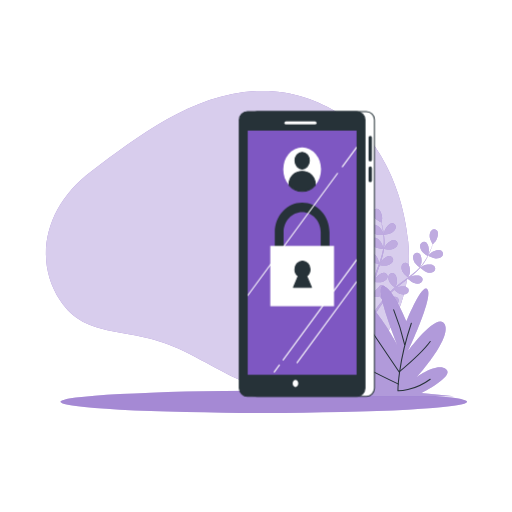
t = 0.00 s
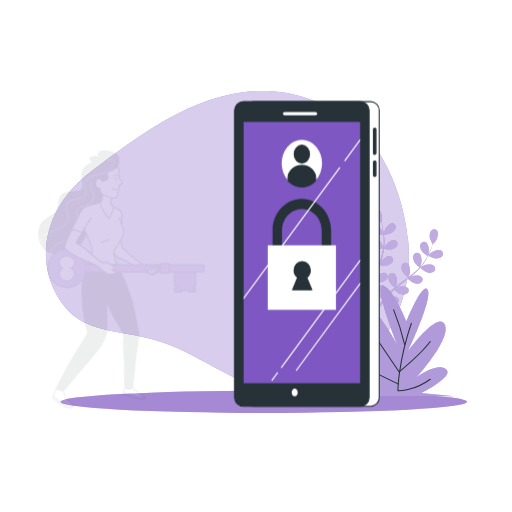
t = 0.24 s
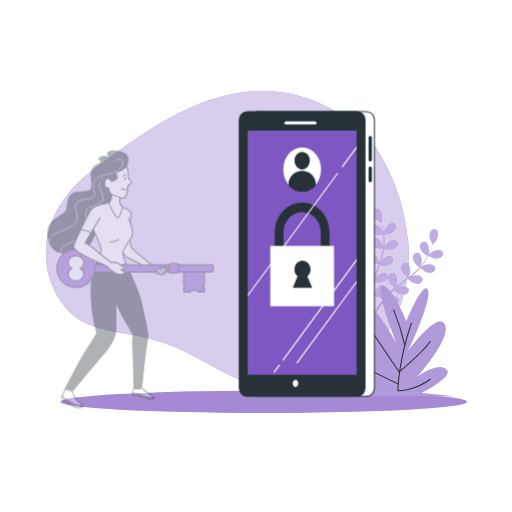
t = 0.52 s
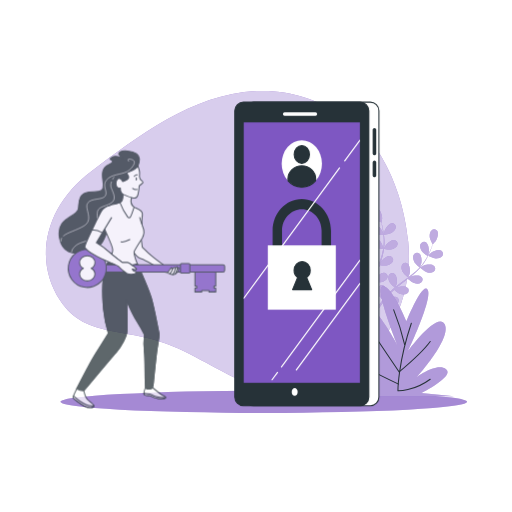
t = 0.80 s
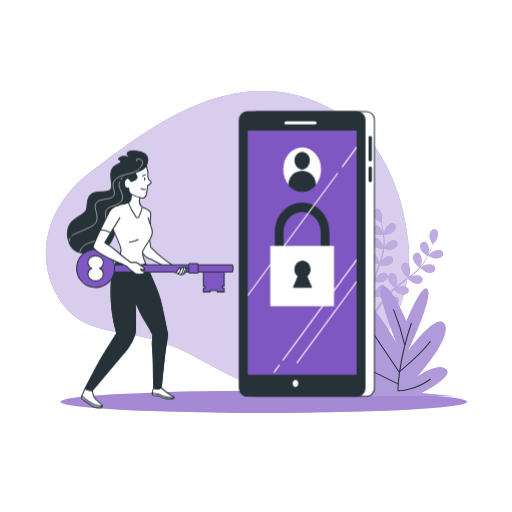
t = 1.12 s
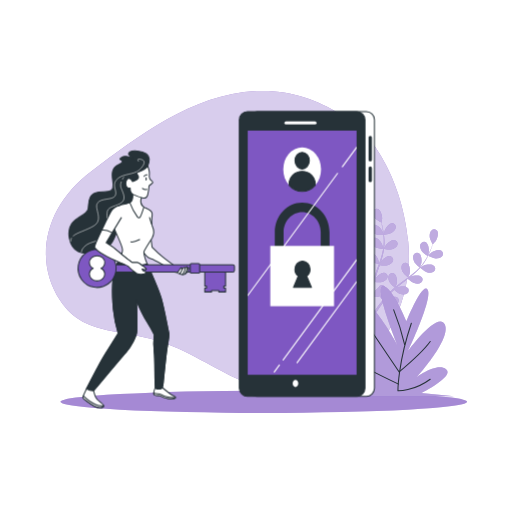
t = 1.28 s

The animated SVG that drew these frames (rendered in a browser with its animation timeline set to each time). Animation: 2 CSS @keyframes rules; one cycle of 1.60 s, repeats indefinitely.

<svg class="animated" id="freepik_stories-login" xmlns="http://www.w3.org/2000/svg" viewBox="0 0 500 500" version="1.1" xmlns:xlink="http://www.w3.org/1999/xlink" xmlns:svgjs="http://svgjs.com/svgjs"><style>svg#freepik_stories-login:not(.animated) .animable {opacity: 0;}svg#freepik_stories-login.animated #freepik--Device--inject-84 {animation: 1.5s Infinite  linear heartbeat;animation-delay: 0s;}svg#freepik_stories-login.animated #freepik--Character--inject-84 {animation: 1.6s 1 forwards cubic-bezier(.36,-0.01,.5,1.38) slideLeft;animation-delay: 0s;}            @keyframes heartbeat {                0% {                    transform: scale(1);                }                10% {                    transform: scale(1.1);                }                30% {                    transform: scale(1);                }                40% {                    transform: scale(1);                }                50% {                    transform: scale(1.1);                }                60% {                    transform: scale(1);                }                100% {                    transform: scale(1);                }            }                    @keyframes slideLeft {                0% {                    opacity: 0;                    transform: translateX(-30px);                }                100% {                    opacity: 1;                    transform: translateX(0);                }            }        </style><g id="freepik--background-simple--inject-84" class="animable" style="transform-origin: 222.08px 234.005px;"><path d="M356.39,130.86s-40.26-44.11-104-42S134.28,133.71,89.33,167.15s-57,85.38-30.87,125.93,67.77,23.48,120.78,49.8,63.08,41.27,122.13,34.87,104-71.86,97.3-141.59S356.39,130.86,356.39,130.86Z" style="fill: rgb(126, 87, 194); transform-origin: 222.08px 234.005px;" id="el7v50v9wsxz3" class="animable"></path><g id="elczfb99ew74b"><path d="M356.39,130.86s-40.26-44.11-104-42S134.28,133.71,89.33,167.15s-57,85.38-30.87,125.93,67.77,23.48,120.78,49.8,63.08,41.27,122.13,34.87,104-71.86,97.3-141.59S356.39,130.86,356.39,130.86Z" style="fill: rgb(255, 255, 255); opacity: 0.7; transform-origin: 222.08px 234.005px;" class="animable"></path></g></g><g id="freepik--Floor--inject-84" class="animable" style="transform-origin: 257.62px 392.44px;"><ellipse cx="257.62" cy="392.44" rx="198.52" ry="10.83" style="fill: rgb(126, 87, 194); transform-origin: 257.62px 392.44px;" id="elj264z9d5rif" class="animable"></ellipse><g id="el7kmh36v1lpg"><ellipse cx="257.62" cy="392.44" rx="198.52" ry="10.83" style="fill: rgb(255, 255, 255); opacity: 0.3; transform-origin: 257.62px 392.44px;" class="animable"></ellipse></g></g><g id="freepik--Plants--inject-84" class="animable" style="transform-origin: 371.97px 295.449px;"><path d="M374.94,229.2c-.06,0,.69-3.73.77-4,.86-2.66,4.1-7.3,7.23-7.29a3.71,3.71,0,0,1,3.57,4.21c-.23,2.21-2.21,4.08-4,5.17C380.41,228.6,374.94,229.2,374.94,229.2Z" style="fill: rgb(126, 87, 194); transform-origin: 380.74px 223.555px;" id="eljtix89l20yl" class="animable"></path><path d="M368.87,204.09c2.95,1.06,4.42,6.52,4.32,9.32,0,.24-.56,4-.61,4l-.06,0c.23.86.48,1.79.73,2.8.44,1.88.92,4,1.29,6.36a65.81,65.81,0,0,1,.84,7.65,48.31,48.31,0,0,1-.29,8.6.3.3,0,0,0,0,.1c.39-.83,1.54-3.13,1.65-3.3,1.54-2.34,5.88-6,8.91-5.12a3.71,3.71,0,0,1,2.32,5c-.8,2.06-3.2,3.35-5.21,3.92-2.27.65-7.33-.12-7.73-.18a64.94,64.94,0,0,1-1.86,8.56q-.7,2.46-1.52,4.92c.35-.71.68-1.34.73-1.43,1.54-2.34,5.88-6,8.91-5.13a3.7,3.7,0,0,1,2.32,5c-.8,2.07-3.2,3.35-5.21,3.93s-6.37,0-7.51-.15c-.21.62-.42,1.25-.64,1.87-1,3-2.08,6-3,8.94-.33,1-.62,2.08-.91,3.12.32-.63.59-1.16.64-1.23,1.53-2.34,5.88-6,8.9-5.13a3.72,3.72,0,0,1,2.33,5c-.8,2.06-3.21,3.35-5.22,3.92s-5.94.07-7.3-.12c-.27,1.08-.53,2.15-.74,3.2-.13.72-.3,1.41-.39,2.14s-.2,1.44-.3,2.14c-.14,1.37-.3,2.79-.4,4.13-.08.93-.14,1.82-.2,2.71.31-1,1-3.06,1.05-3.23a14.5,14.5,0,0,1,4.8-5.46,3.85,3.85,0,0,1,.41-.71,3.71,3.71,0,0,1,5.45-.86c2.38,2,1.78,7.68.69,10.26-.06.15-.95,1.72-1.52,2.7.43-.52.83-1,1.28-1.58.87-1.06,1.77-2.1,2.73-3.22l1.47-1.59c.48-.55,1.06-1.06,1.59-1.59,1.25-1.21,2.58-2.38,3.95-3.53-.94-.76-4.21-3.53-5.15-5.41s-1.61-4.51-.63-6.49a3.71,3.71,0,0,1,5.27-1.67c2.65,1.66,2.92,7.31,2.23,10,0,.17-.76,2.06-1.17,3.09.83-.68,1.65-1.37,2.51-2,2.48-1.92,5.05-3.78,7.6-5.65l2.33-1.73c-.33-.27-4.29-3.47-5.35-5.57-.93-1.87-1.61-4.51-.63-6.5a3.72,3.72,0,0,1,5.27-1.67c2.65,1.67,2.92,7.32,2.23,10-.05.21-1.08,2.93-1.38,3.61,1.71-1.28,3.4-2.56,5-3.89a64.73,64.73,0,0,0,6.2-5.78c-.15-.12-4.3-3.44-5.38-5.6-.94-1.87-1.61-4.51-.63-6.49a3.7,3.7,0,0,1,5.26-1.67c2.66,1.66,2.93,7.31,2.24,10-.05.17-.83,2.25-1.23,3.23l.16.09a47.88,47.88,0,0,0,5.09-6.84c.83-1.32,1.56-2.63,2.24-3.93-.84-.54-4.63-3-5.82-4.88s-2.09-4.3-1.34-6.38a3.71,3.71,0,0,1,5-2.24c2.83,1.36,3.71,6.95,3.32,9.72,0,.15-.4,1.66-.69,2.76.29-.59.61-1.19.88-1.76,1-2.14,1.85-4.16,2.55-6,.4-1,.73-2,1-2.83-.55-1-2.69-4.85-2.9-7s.13-4.79,1.76-6.29a3.71,3.71,0,0,1,5.51.35c1.88,2.51.09,7.87-1.53,10.16-.14.19-2.69,3-2.72,3l0-.06c-.28.85-.58,1.76-.94,2.74-.66,1.81-1.44,3.86-2.42,6a66.87,66.87,0,0,1-3.53,6.84,48.53,48.53,0,0,1-5,7l-.07.08c.78-.49,3-1.76,3.19-1.84,2.58-1.1,8.2-1.73,10.26.64a3.72,3.72,0,0,1-.82,5.46c-1.81,1.28-4.53,1-6.52.39-2.25-.71-6-4.14-6.35-4.41a64.86,64.86,0,0,1-6.27,6.11c-1.3,1.12-2.63,2.2-4,3.26.69-.39,1.31-.74,1.4-.78,2.57-1.1,8.19-1.73,10.25.64a3.71,3.71,0,0,1-.82,5.46c-1.8,1.28-4.52,1-6.51.39s-5.32-3.49-6.18-4.26l-1.57,1.21c-2.52,1.93-5,3.84-7.45,5.79-.85.69-1.66,1.4-2.48,2.1.62-.35,1.13-.64,1.22-.67,2.57-1.11,8.19-1.73,10.25.63a3.7,3.7,0,0,1-.82,5.46c-1.81,1.28-4.52,1-6.51.4s-5-3.22-6-4.13c-.81.75-1.63,1.49-2.38,2.26-.51.53-1,1-1.5,1.57s-1,1.08-1.44,1.62c-.87,1.06-1.78,2.16-2.61,3.22-.58.73-1.12,1.44-1.66,2.15.83-.69,2.51-2,2.66-2.11,2.37-1.48,7.83-2.95,10.23-.93a3.72,3.72,0,0,1,0,5.53c-1.59,1.53-4.31,1.7-6.37,1.38-2.28-.36-6.4-3-6.91-3.38-.9,1.18-1.76,2.34-2.56,3.45-2.77,3.83-4.93,7.12-6.41,9.45l-.15.23-1.92-.93c.1-.15.2-.29.3-.45,1.55-2.32,3.81-5.6,6.69-9.41.91-1.2,1.9-2.47,2.93-3.77a40,40,0,0,1-3-3.68c-2.21.86-6.8.9-7.39.9-.09,1.48-.17,2.92-.23,4.28-.2,4.73-.18,8.67-.13,11.42v.33l-2.11-1c0-2.73.11-6.44.39-10.81.09-1.51.22-3.12.37-4.76-.59-.15-5.36-1.38-7.16-2.82-1.63-1.3-3.35-3.42-3.29-5.63a3.7,3.7,0,0,1,4.08-3.72c3.11.4,5.71,5.42,6.23,8.17,0,.16.16,2,.22,3.1.07-.68.12-1.33.19-2,.14-1.37.32-2.74.51-4.21.11-.7.23-1.41.34-2.13s.3-1.46.45-2.2c.38-1.7.84-3.41,1.35-5.12-1.2-.13-5.45-.63-7.28-1.67s-3.83-2.88-4.1-5.07a3.7,3.7,0,0,1,3.47-4.3c3.13-.08,6.47,4.49,7.39,7.13.06.17.51,2.14.73,3.23.32-1,.62-2.06,1-3.08,1-3,2.13-5.94,3.23-8.91.34-.91.66-1.82,1-2.72-.43,0-5.5-.53-7.54-1.7-1.81-1-3.83-2.88-4.11-5.07a3.72,3.72,0,0,1,3.47-4.3c3.14-.08,6.48,4.49,7.4,7.13.07.2.71,3,.84,3.77.72-2,1.43-4,2-6a64.85,64.85,0,0,0,2-8.24c-.2,0-5.5-.5-7.58-1.7-1.82-1-3.84-2.88-4.11-5.07a3.72,3.72,0,0,1,3.47-4.3c3.13-.07,6.47,4.49,7.39,7.13.06.18.55,2.34.76,3.37h.18a47.86,47.86,0,0,0,.48-8.51c0-1.57-.15-3.06-.3-4.52-1,0-5.54,0-7.54-.86s-4.13-2.44-4.65-4.59a3.71,3.71,0,0,1,3-4.65c3.11-.42,6.93,3.75,8.14,6.28.06.14.58,1.61.93,2.68-.07-.65-.14-1.33-.23-1.95-.31-2.35-.75-4.49-1.15-6.37-.24-1.07-.47-2-.7-2.93-1-.5-4.92-2.56-6.27-4.23s-2.53-4.06-2-6.21A3.71,3.71,0,0,1,368.87,204.09Z" style="fill: rgb(126, 87, 194); transform-origin: 389.517px 255.664px;" id="eleq1r5fq36vb" class="animable"></path><path d="M425.55,252.42c-2.45-.1-7.35-2.61-7.35-2.62s2.63-2.72,2.82-2.87c2.19-1.75,7.45-3.83,10.06-2.1a3.72,3.72,0,0,1,.65,5.49C430.33,252,427.64,252.5,425.55,252.42Z" style="fill: rgb(126, 87, 194); transform-origin: 425.426px 248.304px;" id="elgelm7l28vkp" class="animable"></path><g id="elwldnk3xrci"><g style="opacity: 0.5; transform-origin: 391.986px 255.664px;" class="animable"><path d="M374.94,229.2c-.06,0,.69-3.73.77-4,.86-2.66,4.1-7.3,7.23-7.29a3.71,3.71,0,0,1,3.57,4.21c-.23,2.21-2.21,4.08-4,5.17C380.41,228.6,374.94,229.2,374.94,229.2Z" style="fill: rgb(255, 255, 255); transform-origin: 380.74px 223.555px;" id="elrmn7ro8w4xf" class="animable"></path><path d="M368.87,204.09c2.95,1.06,4.42,6.52,4.32,9.32,0,.24-.56,4-.61,4l-.06,0c.23.86.48,1.79.73,2.8.44,1.88.92,4,1.29,6.36a65.81,65.81,0,0,1,.84,7.65,48.31,48.31,0,0,1-.29,8.6.3.3,0,0,0,0,.1c.39-.83,1.54-3.13,1.65-3.3,1.54-2.34,5.88-6,8.91-5.12a3.71,3.71,0,0,1,2.32,5c-.8,2.06-3.2,3.35-5.21,3.92-2.27.65-7.33-.12-7.73-.18a64.94,64.94,0,0,1-1.86,8.56q-.7,2.46-1.52,4.92c.35-.71.68-1.34.73-1.43,1.54-2.34,5.88-6,8.91-5.13a3.7,3.7,0,0,1,2.32,5c-.8,2.07-3.2,3.35-5.21,3.93s-6.37,0-7.51-.15c-.21.62-.42,1.25-.64,1.87-1,3-2.08,6-3,8.94-.33,1-.62,2.08-.91,3.12.32-.63.59-1.16.64-1.23,1.53-2.34,5.88-6,8.9-5.13a3.72,3.72,0,0,1,2.33,5c-.8,2.06-3.21,3.35-5.22,3.92s-5.94.07-7.3-.12c-.27,1.08-.53,2.15-.74,3.2-.13.72-.3,1.41-.39,2.14s-.2,1.44-.3,2.14c-.14,1.37-.3,2.79-.4,4.13-.08.93-.14,1.82-.2,2.71.31-1,1-3.06,1.05-3.23a14.5,14.5,0,0,1,4.8-5.46,3.85,3.85,0,0,1,.41-.71,3.71,3.71,0,0,1,5.45-.86c2.38,2,1.78,7.68.69,10.26-.06.15-.95,1.72-1.52,2.7.43-.52.83-1,1.28-1.58.87-1.06,1.77-2.1,2.73-3.22l1.47-1.59c.48-.55,1.06-1.06,1.59-1.59,1.25-1.21,2.58-2.38,3.95-3.53-.94-.76-4.21-3.53-5.15-5.41s-1.61-4.51-.63-6.49a3.71,3.71,0,0,1,5.27-1.67c2.65,1.66,2.92,7.31,2.23,10,0,.17-.76,2.06-1.17,3.09.83-.68,1.65-1.37,2.51-2,2.48-1.92,5.05-3.78,7.6-5.65l2.33-1.73c-.33-.27-4.29-3.47-5.35-5.57-.93-1.87-1.61-4.51-.63-6.5a3.72,3.72,0,0,1,5.27-1.67c2.65,1.67,2.92,7.32,2.23,10-.05.21-1.08,2.93-1.38,3.61,1.71-1.28,3.4-2.56,5-3.89a64.73,64.73,0,0,0,6.2-5.78c-.15-.12-4.3-3.44-5.38-5.6-.94-1.87-1.61-4.51-.63-6.49a3.7,3.7,0,0,1,5.26-1.67c2.66,1.66,2.93,7.31,2.24,10-.05.17-.83,2.25-1.23,3.23l.16.09a47.88,47.88,0,0,0,5.09-6.84c.83-1.32,1.56-2.63,2.24-3.93-.84-.54-4.63-3-5.82-4.88s-2.09-4.3-1.34-6.38a3.71,3.71,0,0,1,5-2.24c2.83,1.36,3.71,6.95,3.32,9.72,0,.15-.4,1.66-.69,2.76.29-.59.61-1.19.88-1.76,1-2.14,1.85-4.16,2.55-6,.4-1,.73-2,1-2.83-.55-1-2.69-4.85-2.9-7s.13-4.79,1.76-6.29a3.71,3.71,0,0,1,5.51.35c1.88,2.51.09,7.87-1.53,10.16-.14.19-2.69,3-2.72,3l0-.06c-.28.85-.58,1.76-.94,2.74-.66,1.81-1.44,3.86-2.42,6a66.87,66.87,0,0,1-3.53,6.84,48.53,48.53,0,0,1-5,7l-.07.08c.78-.49,3-1.76,3.19-1.84,2.58-1.1,8.2-1.73,10.26.64a3.72,3.72,0,0,1-.82,5.46c-1.81,1.28-4.53,1-6.52.39-2.25-.71-6-4.14-6.35-4.41a64.86,64.86,0,0,1-6.27,6.11c-1.3,1.12-2.63,2.2-4,3.26.69-.39,1.31-.74,1.4-.78,2.57-1.1,8.19-1.73,10.25.64a3.71,3.71,0,0,1-.82,5.46c-1.8,1.28-4.52,1-6.51.39s-5.32-3.49-6.18-4.26l-1.57,1.21c-2.52,1.93-5,3.84-7.45,5.79-.85.69-1.66,1.4-2.48,2.1.62-.35,1.13-.64,1.22-.67,2.57-1.11,8.19-1.73,10.25.63a3.7,3.7,0,0,1-.82,5.46c-1.81,1.28-4.52,1-6.51.4s-5-3.22-6-4.13c-.81.75-1.63,1.49-2.38,2.26-.51.53-1,1-1.5,1.57s-1,1.08-1.44,1.62c-.87,1.06-1.78,2.16-2.61,3.22-.58.73-1.12,1.44-1.66,2.15.83-.69,2.51-2,2.66-2.11,2.37-1.48,7.83-2.95,10.23-.93a3.72,3.72,0,0,1,0,5.53c-1.59,1.53-4.31,1.7-6.37,1.38-2.28-.36-6.4-3-6.91-3.38-.9,1.18-1.76,2.34-2.56,3.45-2.77,3.83-4.93,7.12-6.41,9.45l-.15.23-1.92-.93c.1-.15.2-.29.3-.45,1.55-2.32,3.81-5.6,6.69-9.41.91-1.2,1.9-2.47,2.93-3.77a40,40,0,0,1-3-3.68c-2.21.86-6.8.9-7.39.9-.09,1.48-.17,2.92-.23,4.28-.2,4.73-.18,8.67-.13,11.42v.33l-2.11-1c0-2.73.11-6.44.39-10.81.09-1.51.22-3.12.37-4.76-.59-.15-5.36-1.38-7.16-2.82-1.63-1.3-3.35-3.42-3.29-5.63a3.7,3.7,0,0,1,4.08-3.72c3.11.4,5.71,5.42,6.23,8.17,0,.16.16,2,.22,3.1.07-.68.12-1.33.19-2,.14-1.37.32-2.74.51-4.21.11-.7.23-1.41.34-2.13s.3-1.46.45-2.2c.38-1.7.84-3.41,1.35-5.12-1.2-.13-5.45-.63-7.28-1.67s-3.83-2.88-4.1-5.07a3.7,3.7,0,0,1,3.47-4.3c3.13-.08,6.47,4.49,7.39,7.13.06.17.51,2.14.73,3.23.32-1,.62-2.06,1-3.08,1-3,2.13-5.94,3.23-8.91.34-.91.66-1.82,1-2.72-.43,0-5.5-.53-7.54-1.7-1.81-1-3.83-2.88-4.11-5.07a3.72,3.72,0,0,1,3.47-4.3c3.14-.08,6.48,4.49,7.4,7.13.07.2.71,3,.84,3.77.72-2,1.43-4,2-6a64.85,64.85,0,0,0,2-8.24c-.2,0-5.5-.5-7.58-1.7-1.82-1-3.84-2.88-4.11-5.07a3.72,3.72,0,0,1,3.47-4.3c3.13-.07,6.47,4.49,7.39,7.13.06.18.55,2.34.76,3.37h.18a47.86,47.86,0,0,0,.48-8.51c0-1.57-.15-3.06-.3-4.52-1,0-5.54,0-7.54-.86s-4.13-2.44-4.65-4.59a3.71,3.71,0,0,1,3-4.65c3.11-.42,6.93,3.75,8.14,6.28.06.14.58,1.61.93,2.68-.07-.65-.14-1.33-.23-1.95-.31-2.35-.75-4.49-1.15-6.37-.24-1.07-.47-2-.7-2.93-1-.5-4.92-2.56-6.27-4.23s-2.53-4.06-2-6.21A3.71,3.71,0,0,1,368.87,204.09Z" style="fill: rgb(255, 255, 255); transform-origin: 389.517px 255.664px;" id="elfpo3pq4ha5l" class="animable"></path><path d="M425.55,252.42c-2.45-.1-7.35-2.61-7.35-2.62s2.63-2.72,2.82-2.87c2.19-1.75,7.45-3.83,10.06-2.1a3.72,3.72,0,0,1,.65,5.49C430.33,252,427.64,252.5,425.55,252.42Z" style="fill: rgb(255, 255, 255); transform-origin: 425.426px 248.304px;" id="elt2gz4wtkruj" class="animable"></path></g></g><path d="M396.94,313.78s-14.87-35.85-23.19-34.29S388,336.63,388,336.63s-26.16-49.35-44-49.35,6.54,54.55,29.13,72.73c0,0-35.67-38.44-56.48-30.13s41.62,47.27,41.62,47.27-36.27-11.43-32.11-2.6,15.46,10.39,15.46,10.39l-41,2.08H443.32l-32.11-3.12s33.3-16.62,24.38-23.37-28.54,7.79-28.54,7.79,33.89-37.4,27.35-51.43-35.68,25.46-35.68,25.46,23.79-50.39,19-59.22S396.94,313.78,396.94,313.78Z" style="fill: rgb(126, 87, 194); transform-origin: 371.97px 333.23px;" id="el291leid3kg2" class="animable"></path><g id="elttod15jr7h"><path d="M396.94,313.78s-14.87-35.85-23.19-34.29S388,336.63,388,336.63s-26.16-49.35-44-49.35,6.54,54.55,29.13,72.73c0,0-35.67-38.44-56.48-30.13s41.62,47.27,41.62,47.27-36.27-11.43-32.11-2.6,15.46,10.39,15.46,10.39l-41,2.08H443.32l-32.11-3.12s33.3-16.62,24.38-23.37-28.54,7.79-28.54,7.79,33.89-37.4,27.35-51.43-35.68,25.46-35.68,25.46,23.79-50.39,19-59.22S396.94,313.78,396.94,313.78Z" style="fill: rgb(255, 255, 255); opacity: 0.4; transform-origin: 371.97px 333.23px;" class="animable"></path></g><path d="M401.7,315.66c-13.09,38.65-13.09,66-13.09,66s15.46.59,31.52-11.3" style="fill: none; stroke: rgb(38, 50, 56); stroke-linecap: round; stroke-linejoin: round; transform-origin: 404.37px 348.662px;" id="eln7x4d3k8c9m" class="animable"></path><path d="M395.16,336.48a232.51,232.51,0,0,0-10.71-33.9" style="fill: none; stroke: rgb(38, 50, 56); stroke-linecap: round; stroke-linejoin: round; transform-origin: 389.805px 319.53px;" id="el11fzfbfdugz" class="animable"></path><path d="M356.51,313.88l33.29,49.35s22.6-19,30.33-29.73" style="fill: none; stroke: rgb(38, 50, 56); stroke-linecap: round; stroke-linejoin: round; transform-origin: 388.32px 338.555px;" id="elkcmdqesqtl" class="animable"></path><path d="M389.21,375.13S354.13,358.48,339.86,349" style="fill: none; stroke: rgb(38, 50, 56); stroke-linecap: round; stroke-linejoin: round; transform-origin: 364.535px 362.065px;" id="el24lxau7ia03" class="animable"></path></g><g id="freepik--Device--inject-84" class="animable animator-active" style="transform-origin: 299.675px 248.01px;"><rect x="242.96" y="109" width="122.68" height="278.02" rx="7.92" style="fill: rgb(255, 255, 255); stroke: rgb(38, 50, 56); stroke-linecap: round; stroke-linejoin: round; transform-origin: 304.3px 248.01px;" id="elm11r82ufqy" class="animable"></rect><path d="M361.54,157.67a1.63,1.63,0,0,1-1.63-1.63V134.19a1.64,1.64,0,0,1,3.27,0V156A1.64,1.64,0,0,1,361.54,157.67Z" style="fill: rgb(38, 50, 56); transform-origin: 361.545px 145.174px;" id="elxlol4j8i4f" class="animable"></path><path d="M361.54,177.91a1.63,1.63,0,0,1-1.63-1.63V164.07a1.64,1.64,0,0,1,3.27,0v12.21A1.64,1.64,0,0,1,361.54,177.91Z" style="fill: rgb(38, 50, 56); transform-origin: 361.545px 170.234px;" id="elepobgns8f0o" class="animable"></path><rect x="233.71" y="109" width="122.68" height="278.02" rx="7.92" style="fill: rgb(38, 50, 56); stroke: rgb(38, 50, 56); stroke-linecap: round; stroke-linejoin: round; transform-origin: 295.05px 248.01px;" id="elcmcsioobk5f" class="animable"></rect><rect x="241.88" y="127.51" width="106.34" height="238.46" style="fill: rgb(126, 87, 194); transform-origin: 295.05px 246.74px;" id="eloxpewhn2p7" class="animable"></rect><line x1="279.26" y1="119.89" x2="307.57" y2="119.89" style="fill: none; stroke: rgb(255, 255, 255); stroke-linecap: round; stroke-linejoin: round; stroke-width: 3px; transform-origin: 293.415px 119.89px;" id="elo0eql0bqsob" class="animable"></line><path d="M291.24,374.41c0,1.95-1.22,3.53-2.73,3.53s-2.72-1.58-2.72-3.53,1.22-3.54,2.72-3.54S291.24,372.45,291.24,374.41Z" style="fill: rgb(255, 255, 255); transform-origin: 288.515px 374.405px;" id="elxrtf6fqyhf" class="animable"></path><ellipse cx="295.05" cy="165.35" rx="18.44" ry="21.5" style="fill: rgb(255, 255, 255); transform-origin: 295.05px 165.35px;" id="el0mcqjs1pg7fl" class="animable"></ellipse><ellipse cx="295.05" cy="156.91" rx="7" ry="8.17" style="fill: rgb(38, 50, 56); stroke: rgb(38, 50, 56); stroke-linecap: round; stroke-linejoin: round; transform-origin: 295.05px 156.91px;" id="elnnicciucxsa" class="animable"></ellipse><path d="M295.05,167.25c-7,0-12.73,5.37-12.73,12a11.14,11.14,0,0,0,.17,1.84,16.54,16.54,0,0,0,25.12,0,12.34,12.34,0,0,0,.16-1.84C307.77,172.62,302.07,167.25,295.05,167.25Z" style="fill: rgb(38, 50, 56); stroke: rgb(38, 50, 56); stroke-linecap: round; stroke-linejoin: round; transform-origin: 295.045px 177.059px;" id="elmx3g2s6n81k" class="animable"></path><path d="M317.47,259H272.63a4.48,4.48,0,0,1-4.3-4.65V226.67c0-15.95,12-28.93,26.72-28.93s26.71,13,26.71,28.93v27.66A4.48,4.48,0,0,1,317.47,259Zm-40.55-9.3h36.25v-23c0-10.82-8.13-19.63-18.12-19.63s-18.13,8.81-18.13,19.63Z" style="fill: rgb(38, 50, 56); transform-origin: 295.045px 228.37px;" id="elxqueya6dcqk" class="animable"></path><rect x="263.92" y="240.11" width="62.26" height="58.9" style="fill: rgb(255, 255, 255); transform-origin: 295.05px 269.56px;" id="el7rri8g174yd" class="animable"></rect><path d="M304.12,280.66l-4.62-11.11a8.19,8.19,0,0,0,3.25-6.62c0-4.43-3.31-8-7.4-8s-7.39,3.58-7.39,8a8.18,8.18,0,0,0,3.24,6.62l-4.61,11.11Z" style="fill: rgb(38, 50, 56); stroke: rgb(38, 50, 56); stroke-linecap: round; stroke-linejoin: round; transform-origin: 295.355px 267.795px;" id="el6h5jstugy3x" class="animable"></path><path d="M276.08,351.94a.57.57,0,0,0,.33.11.52.52,0,0,0,.43-.23l71.38-97.09v-1.84L276,351.18A.54.54,0,0,0,276.08,351.94Z" style="fill: rgb(255, 255, 255); transform-origin: 312.05px 302.47px;" id="el1whsxpxd5kj" class="animable"></path><path d="M333.86,162.49a.54.54,0,0,0,.12.76.55.55,0,0,0,.76-.12l13.48-18.33V143Z" style="fill: rgb(255, 255, 255); transform-origin: 340.987px 153.176px;" id="elrz8mouhyl7" class="animable"></path><path d="M241.88,289.46,330,169.63a.54.54,0,0,0-.88-.64l-87.2,118.63Z" style="fill: rgb(255, 255, 255); transform-origin: 285.992px 229.113px;" id="elbio294d4dqq" class="animable"></path><path d="M267.8,363.76a.57.57,0,0,0,.44-.22l5-6.76a.54.54,0,0,0-.12-.76.55.55,0,0,0-.76.12l-5,6.75a.54.54,0,0,0,.11.76A.51.51,0,0,0,267.8,363.76Z" style="fill: rgb(255, 255, 255); transform-origin: 270.298px 359.839px;" id="eld9lv37x3ak9" class="animable"></path><path d="M348.22,274.17l-58.6,79.71a.54.54,0,0,0,.44.86.53.53,0,0,0,.44-.22L348.22,276Z" style="fill: rgb(255, 255, 255); transform-origin: 318.867px 314.455px;" id="el0kz6o7a8ie2o" class="animable"></path></g><g id="freepik--Character--inject-84" class="animable" style="transform-origin: 146.198px 272.618px;"><path d="M142.41,162.14a15.89,15.89,0,0,0,1.4-7c0-4.47-5.41-7.06-11.77-7.77s-9.18,1.88-8.24,3.53a15.4,15.4,0,0,0,3.53,3.53s-6.36-3.53-10.6-.7,1.89,1.65.71,4.47-7.77,1.65-9.42,9.18,3.06,15.07-1.18,18.37-17-1.18-20.72,7.06,1.56,11.9-7.38,17.08-15.46,10.24-12.87,22.95S76.94,250,93.66,245.51s15.54-14.6,21-25,13.9-8.24,16.49-14.13-.71-12.95-.47-18.37,5.65-6.59,7.77-13S142.41,162.14,142.41,162.14Z" style="fill: rgb(38, 50, 56); stroke: rgb(38, 50, 56); stroke-linecap: round; stroke-linejoin: round; transform-origin: 104.557px 197.231px;" id="elvl86godgwja" class="animable"></path><path d="M67.82,232.6a6.26,6.26,0,0,0-.65,2.85" style="fill: none; stroke: rgb(255, 255, 255); stroke-linecap: round; stroke-linejoin: round; stroke-width: 0.5px; transform-origin: 67.4948px 234.025px;" id="el15hufuqq98n" class="animable"></path><path d="M133.37,157.47s-2.94-3.4,2.72-1.82c7.13,2-1.24,10.25-4.46,11.91-6.46,3.31-15,2.25-20,8.27-4.54,5.44,1.59,11.11-1.13,15.42s-13.61,1.81-17.23,7,6.57,16.33-3.86,22.45c-7.54,4.43-15.8,6.13-19.79,9.64" style="fill: none; stroke: rgb(255, 255, 255); stroke-linecap: round; stroke-linejoin: round; stroke-width: 0.5px; transform-origin: 104.254px 192.786px;" id="elal5kh0jh10e" class="animable"></path><path d="M116.46,177.59a8.17,8.17,0,0,0-.54,4.59c.9,3.85,6.12,11.11,1.36,15.19S104.35,201.22,103,206s1.36,17.91-3.17,24-13.38,5.67-18.14,9.75-4.08,6.35-4.08,6.35" style="fill: none; stroke: rgb(255, 255, 255); stroke-linecap: round; stroke-linejoin: round; stroke-width: 0.5px; transform-origin: 98.4162px 211.845px;" id="elh8q9dsidgxu" class="animable"></path><path d="M118.86,173.11a19.93,19.93,0,0,0-1.14,1.81" style="fill: none; stroke: rgb(255, 255, 255); stroke-linecap: round; stroke-linejoin: round; stroke-width: 0.5px; transform-origin: 118.29px 174.015px;" id="elbfyv9f69xqg" class="animable"></path><path d="M145.46,232.24l1.15,9s6,6,10.41,9.71,15.71,11.56,15.71,11.56L167,264.14s-18.73-11.1-22.43-12-6.47-6.24-7.62-7.86S142.45,230.62,145.46,232.24Z" style="fill: rgb(255, 255, 255); stroke: rgb(38, 50, 56); stroke-linecap: round; stroke-linejoin: round; transform-origin: 154.774px 248.115px;" id="elm3ent8otf4" class="animable"></path><path d="M156.9,378.67s5.66,4.78,8,6.38,5.07,2.32,4.64,3.19-1.6,1.74-7.11,1-7.1-2.61-8.12-2.9-3.48.44-5.36-.72,1.1-8.07,1.1-8.07A5.38,5.38,0,0,0,156.9,378.67Z" style="fill: rgb(255, 255, 255); stroke: rgb(38, 50, 56); stroke-linecap: round; stroke-linejoin: round; transform-origin: 158.956px 383.535px;" id="el5exxqizf949" class="animable"></path><path d="M169.52,388.24a.74.74,0,0,0,0-.14,25.77,25.77,0,0,1-9.46-.89c-3.56-.84-4.61-2.73-8-2.73a11.62,11.62,0,0,1-3.91-.64,2.06,2.06,0,0,0,.71,1.79c1.88,1.16,4.35.43,5.36.72s2.61,2.18,8.12,2.9S169.08,389.11,169.52,388.24Z" style="fill: rgb(255, 255, 255); stroke: rgb(38, 50, 56); stroke-linecap: round; stroke-linejoin: round; transform-origin: 158.831px 386.679px;" id="ellj12wru8xrp" class="animable"></path><path d="M127.27,185.4s1.09,7.34-.31,10.3-5.78,3.28-9.52,3.91-12.33,3.9-11.4,12.33,11.71,26.69,11.71,31.84-3.28,7.8-6.87,17.79-3.12,28.57-2,40.59a126.9,126.9,0,0,0,4.68,23.41s-9,14.52-13,20.76-18,33.41-18,33.41,0,.93,2.18,1.56a13.68,13.68,0,0,0,4.69.31s26.84-32.31,31.84-37.77,9.68-15,10.3-19.36-.15-31.06-.15-31.06,5.61,13.42,10,20.29a144.23,144.23,0,0,1,7.32,13,78.58,78.58,0,0,0,0,17c1.09,7.8.17,32.86,1.26,34.89s5.32,1.18,6.26.25,1.38-7,1.38-7,1.87-19,3-27.94,3-16.55,2.35-18.58-4.53-23.73-7.5-34-12-29.5-14-34.49-3.13-9.53-2.81-11.09,6.4-10.92,8-13.42a12.34,12.34,0,0,0,.31-11.08c-1.87-4.06,0-9.53-.31-12.8s-5.15-4.69-7.65-5.93-3.44-4.06-3.44-6.4A18,18,0,0,1,137,190.4S129.3,185.4,127.27,185.4Z" style="fill: rgb(255, 255, 255); stroke: rgb(38, 50, 56); stroke-linecap: round; stroke-linejoin: round; transform-origin: 122.842px 283.544px;" id="elvggt8fmqw4" class="animable"></path><path d="M146.19,218.79a51.51,51.51,0,0,1-2.05-6.41" style="fill: none; stroke: rgb(38, 50, 56); stroke-linecap: round; stroke-linejoin: round; transform-origin: 145.165px 215.585px;" id="eltbqiimiaya" class="animable"></path><path d="M125.92,236.17s2.82.62,8.47-2.2" style="fill: none; stroke: rgb(38, 50, 56); stroke-linecap: round; stroke-linejoin: round; transform-origin: 130.155px 235.099px;" id="eli2bbp115m7g" class="animable"></path><path d="M155.52,291.23c-2.83-9.84-11.22-27.81-13.73-33.74-12,4.5-23.22.66-28.49-1.82-.76,1.66-1.58,3.58-2.42,5.9-3.59,10-3.12,28.57-2,40.59a126.9,126.9,0,0,0,4.68,23.41s-9,14.52-13,20.76-18,33.41-18,33.41,0,.93,2.18,1.56a13.68,13.68,0,0,0,4.69.31s26.84-32.31,31.84-37.77,9.68-15,10.3-19.36-.15-31.06-.15-31.06,5.61,13.42,10,20.29a144.23,144.23,0,0,1,7.32,13,78.58,78.58,0,0,0,0,17c1.09,7.8.17,32.86,1.26,34.89s5.32,1.18,6.26.25,1.38-7,1.38-7,1.87-19,3-27.94,3-16.55,2.35-18.58S158.49,301.53,155.52,291.23Z" style="fill: rgb(38, 50, 56); stroke: rgb(38, 50, 56); stroke-linecap: round; stroke-linejoin: round; transform-origin: 122.842px 318.679px;" id="elpajoy72ha9" class="animable"></path><polygon points="216.66 281.32 216.66 279.28 218.37 279.28 218.37 263.26 216.66 263.26 199.78 263.26 198.07 263.26 198.07 279.28 199.78 279.28 199.78 281.32 198.06 281.32 198.06 285.04 204.65 285.04 204.65 283.79 211.79 283.79 211.79 285.04 218.38 285.04 218.38 281.32 216.66 281.32" style="fill: rgb(126, 87, 194); stroke: rgb(38, 50, 56); stroke-linecap: round; stroke-linejoin: round; transform-origin: 208.22px 274.15px;" id="elyccoyu2sesq" class="animable"></polygon><path d="M107.56,258.47H225.32a1.78,1.78,0,0,1,1.78,1.78v3.58a1.78,1.78,0,0,1-1.78,1.78H107.56a0,0,0,0,1,0,0v-7.15A0,0,0,0,1,107.56,258.47Z" style="fill: rgb(126, 87, 194); stroke: rgb(38, 50, 56); stroke-linecap: round; stroke-linejoin: round; transform-origin: 167.33px 262.035px;" id="el5y32mbwfxhn" class="animable"></path><rect x="183.92" y="257.4" width="9.15" height="9.29" rx="0.99" style="fill: rgb(126, 87, 194); stroke: rgb(38, 50, 56); stroke-linecap: round; stroke-linejoin: round; transform-origin: 188.495px 262.045px;" id="eln0bxozjofy" class="animable"></rect><g id="elofl2552ef5o"><circle cx="92.9" cy="262.04" r="18.59" style="fill: rgb(126, 87, 194); stroke: rgb(38, 50, 56); stroke-linecap: round; stroke-linejoin: round; transform-origin: 92.9px 262.04px; transform: rotate(-80.7deg);" class="animable"></circle></g><path d="M96.72,262a6.5,6.5,0,0,0,3.69-5.68c0-3.65-3.36-6.61-7.51-6.61s-7.51,3-7.51,6.61A6.48,6.48,0,0,0,89.08,262a6.51,6.51,0,0,0-3.69,5.69c0,3.65,3.36,6.61,7.51,6.61s7.51-3,7.51-6.61A6.53,6.53,0,0,0,96.72,262Z" style="fill: rgb(255, 255, 255); stroke: rgb(38, 50, 56); stroke-linecap: round; stroke-linejoin: round; transform-origin: 92.9px 262.005px;" id="ellp8go3n4d5" class="animable"></path><path d="M169.06,265.77s5.82,2.46,7.62,2.46,3.88-1.81,4.91-4,1-3.23.39-2.71l-1.29,1s1-2.19-.13-1.93a3.16,3.16,0,0,0-1.81,1.55s-.13-1.94-1.16-1a11.84,11.84,0,0,0-1.81,2.07s-.13-2.45-.78-1.81-3.09,4.13-3.09,4.13Z" style="fill: rgb(255, 255, 255); stroke: rgb(38, 50, 56); stroke-linecap: round; stroke-linejoin: round; transform-origin: 175.734px 264.399px;" id="elqnuy8n5ohs9" class="animable"></path><path d="M175.78,263.19s-.39,3.1-2.32,3.62" style="fill: rgb(255, 255, 255); stroke: rgb(38, 50, 56); stroke-linecap: round; stroke-linejoin: round; transform-origin: 174.62px 265px;" id="eluf52uhhuhso" class="animable"></path><path d="M178.75,262.16s-1,4.9-2.58,5.68" style="fill: rgb(255, 255, 255); stroke: rgb(38, 50, 56); stroke-linecap: round; stroke-linejoin: round; transform-origin: 177.46px 265px;" id="elgf99o5rbjv7" class="animable"></path><path d="M180.69,262.54a27.87,27.87,0,0,1-2.07,5.17" style="fill: rgb(255, 255, 255); stroke: rgb(38, 50, 56); stroke-linecap: round; stroke-linejoin: round; transform-origin: 179.655px 265.125px;" id="eluv2mkwfdoi" class="animable"></path><path d="M138.66,202.22a7.1,7.1,0,0,1-3.12-6.2A18,18,0,0,1,137,190.4s-7.65-5-9.68-5c0,0,1.09,7.34-.31,10.3a4.7,4.7,0,0,1-2.13,2.12,59.62,59.62,0,0,0,7.45,14C135.14,215.35,136.51,207.91,138.66,202.22Z" style="fill: rgb(255, 255, 255); stroke: rgb(38, 50, 56); stroke-linecap: round; stroke-linejoin: round; transform-origin: 131.77px 199.067px;" id="elof8becl2jod" class="animable"></path><path d="M115.05,200.62a12.49,12.49,0,0,0-9,6.59c-3.08,5.94-16.54,32.9-15.39,34.51,6.54,9.2,30.33,15.82,32.75,18.24a55,55,0,0,0,7.93,6.85c2.42,1.54,7.25.88,8.13.44s1.54-2.42,0-2.42a2.57,2.57,0,0,1-2.54-2c-.22-.88,2.42.88,3.74.22s-2.95-3.07-4.27-4.17-2.42-2.63-4.18-2.63-5.07,0-5.07,0-8.1-5.87-13-10.24a74.37,74.37,0,0,0-12.41-9.06l14.85-24.43" style="fill: rgb(255, 255, 255); stroke: rgb(38, 50, 56); stroke-linecap: round; stroke-linejoin: round; transform-origin: 115.755px 234.197px;" id="elyil080adey" class="animable"></path><path d="M136.39,258.89c-1.32-1.1-2.42-2.63-4.18-2.63s-5.07,0-5.07,0-8.1-5.87-13-10.24a74.37,74.37,0,0,0-12.41-9.06l5.94-9.78a19.87,19.87,0,0,0-10.06-2.87c-4,8.34-7.59,16.58-7,17.45,6.54,9.2,30.33,15.82,32.75,18.24a55,55,0,0,0,7.93,6.85c2.42,1.54,7.25.88,8.13.44s1.54-2.42,0-2.42a2.57,2.57,0,0,1-2.54-2c-.22-.88,2.42.88,3.74.22S137.71,260,136.39,258.89Z" style="fill: rgb(255, 255, 255); stroke: rgb(38, 50, 56); stroke-linecap: round; stroke-linejoin: round; transform-origin: 115.709px 246.062px;" id="eldsby5cbp21k" class="animable"></path><path d="M144.44,174.63c-.78-1.56-.78-2.81-.47-5s-1.56-7.5-1.56-7.5l0,0c-1.91,3.3-7.43,5.26-9.87,6-2.69.82,1.24,2.68.82,5.17s-5.79,3.93-5.79,3.93S126,174,123.82,174s-3.73,5-2.49,7.65a3.54,3.54,0,0,0,3.91,2.05s-.15,4.69,2.81,6.09a55,55,0,0,0,9.84,3.59c1.87.31,3.74-.62,4.52-3.43a64.2,64.2,0,0,0,1.25-8.59,20.09,20.09,0,0,0,3.59-3C148,177.28,145.22,176.19,144.44,174.63Z" style="fill: rgb(255, 255, 255); stroke: rgb(38, 50, 56); stroke-linecap: round; stroke-linejoin: round; transform-origin: 134.133px 177.783px;" id="elm6zbwh6969" class="animable"></path><path d="M141.4,174.7c0,.86-.28,1.55-.62,1.55s-.62-.69-.62-1.55.28-1.55.62-1.55S141.4,173.84,141.4,174.7Z" style="fill: rgb(38, 50, 56); transform-origin: 140.78px 174.7px;" id="eln2a8x7gku3" class="animable"></path><path d="M138.71,172.12s1.66-1.87,2.9-1.45" style="fill: none; stroke: rgb(38, 50, 56); stroke-linecap: round; stroke-linejoin: round; transform-origin: 140.16px 171.364px;" id="elmibsecuamzc" class="animable"></path><path d="M141.61,184.94a4.5,4.5,0,0,1-4.35-1" style="fill: none; stroke: rgb(38, 50, 56); stroke-linecap: round; stroke-linejoin: round; transform-origin: 139.435px 184.536px;" id="elkfdq1lcp7js" class="animable"></path><path d="M82.63,379.74s-3.73,7.48-3.59,8.5,7.54,6.38,11,8.26,9.72,2.18,9.28-.43-6.38-4.35-7.83-8.27a63.38,63.38,0,0,1-2-6.19A12.82,12.82,0,0,1,82.63,379.74Z" style="fill: rgb(255, 255, 255); stroke: rgb(38, 50, 56); stroke-linecap: round; stroke-linejoin: round; transform-origin: 89.1891px 388.855px;" id="elx4vu8sdw528" class="animable"></path><path d="M99.34,396.11A14.61,14.61,0,0,1,91.51,395c-5.37-2.33-10.57-7.09-12-8.44a5.36,5.36,0,0,0-.48,1.71c.15,1,7.54,6.38,11,8.26S99.7,398.67,99.34,396.11Z" style="fill: rgb(255, 255, 255); stroke: rgb(38, 50, 56); stroke-linecap: round; stroke-linejoin: round; transform-origin: 89.1925px 392.273px;" id="elcrv885ixx0r" class="animable"></path></g><defs>     <filter id="active" height="200%">         <feMorphology in="SourceAlpha" result="DILATED" operator="dilate" radius="2"></feMorphology>                <feFlood flood-color="#32DFEC" flood-opacity="1" result="PINK"></feFlood>        <feComposite in="PINK" in2="DILATED" operator="in" result="OUTLINE"></feComposite>        <feMerge>            <feMergeNode in="OUTLINE"></feMergeNode>            <feMergeNode in="SourceGraphic"></feMergeNode>        </feMerge>    </filter>    <filter id="hover" height="200%">        <feMorphology in="SourceAlpha" result="DILATED" operator="dilate" radius="2"></feMorphology>                <feFlood flood-color="#ff0000" flood-opacity="0.5" result="PINK"></feFlood>        <feComposite in="PINK" in2="DILATED" operator="in" result="OUTLINE"></feComposite>        <feMerge>            <feMergeNode in="OUTLINE"></feMergeNode>            <feMergeNode in="SourceGraphic"></feMergeNode>        </feMerge>            <feColorMatrix type="matrix" values="0   0   0   0   0                0   1   0   0   0                0   0   0   0   0                0   0   0   1   0 "></feColorMatrix>    </filter></defs></svg>